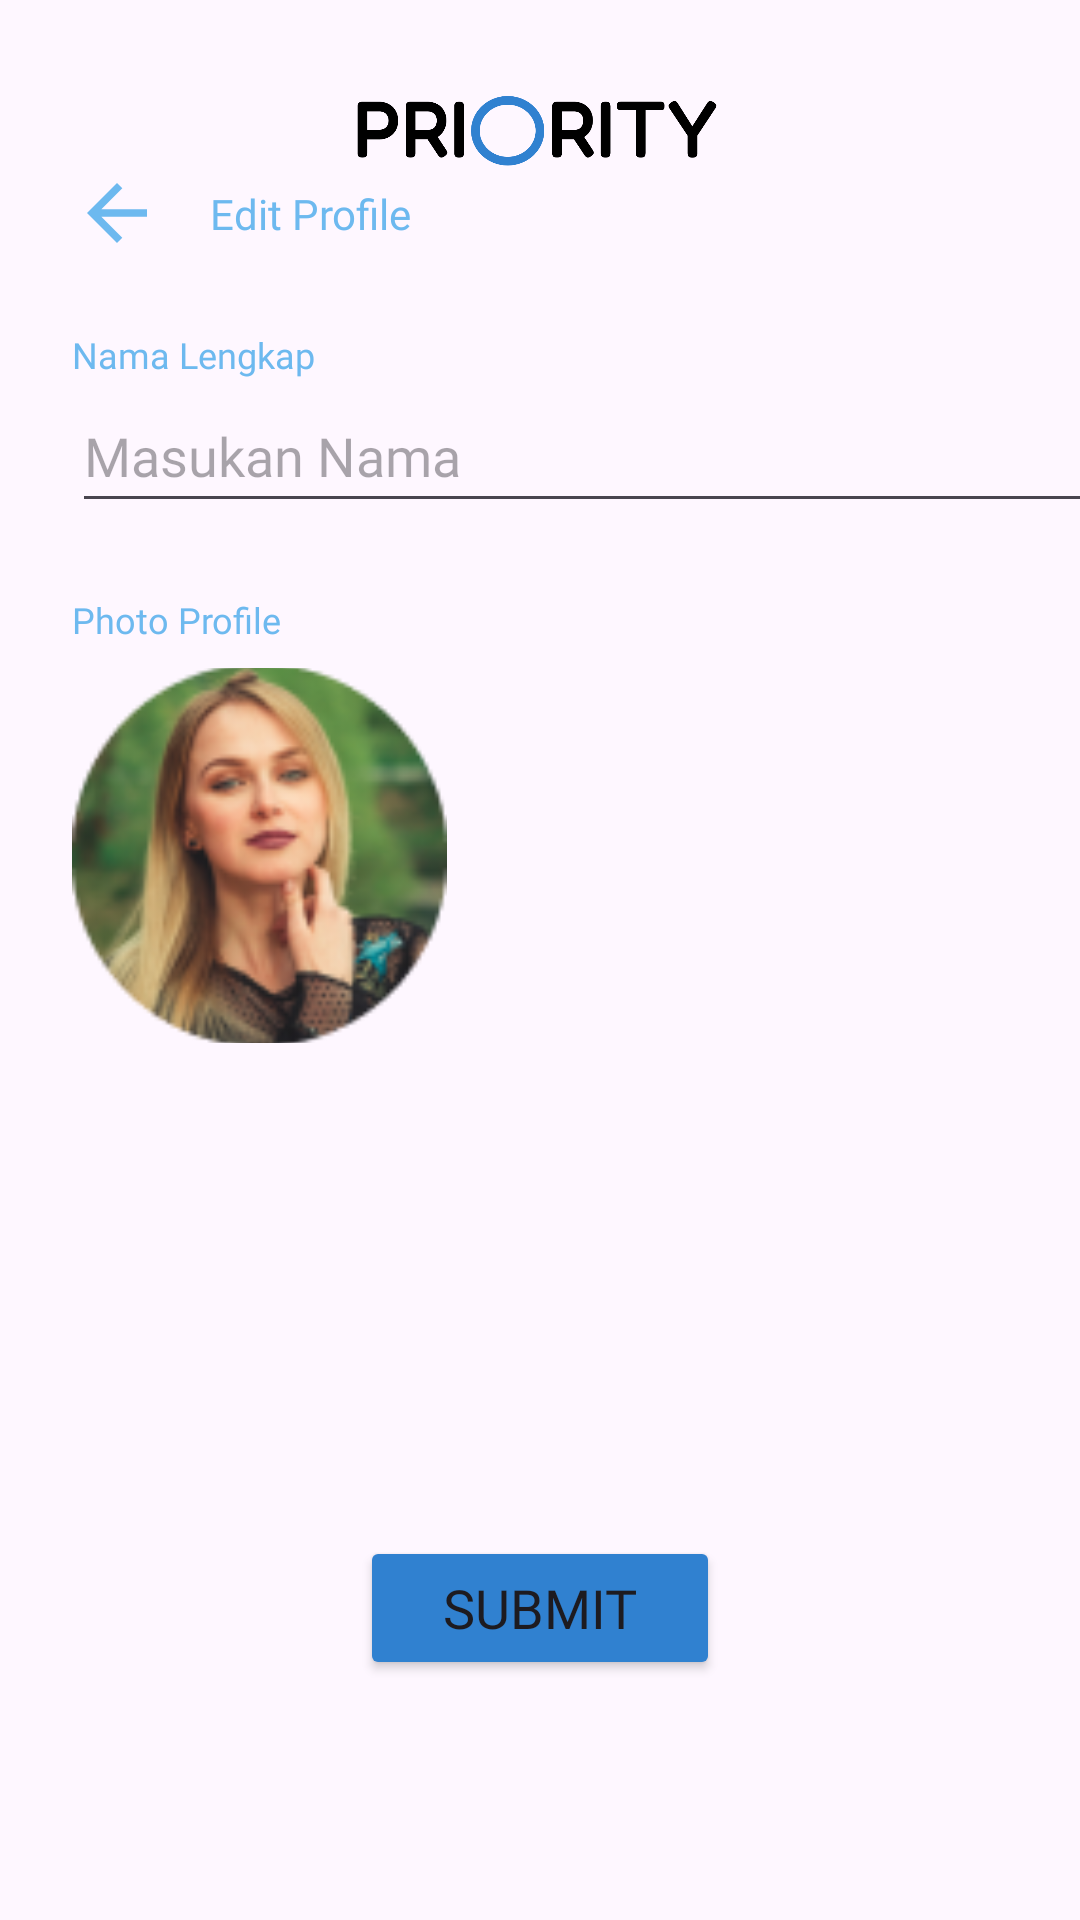

This screen was rendered from an Android layout file. Write that file and the resources it references.
<!-- AndroidManifest.xml: application theme Theme.Priority -->
<!-- res/layout/fragment_edit_profile.xml -->
<?xml version="1.0" encoding="utf-8"?>
<androidx.constraintlayout.widget.ConstraintLayout xmlns:android="http://schemas.android.com/apk/res/android"
    xmlns:tools="http://schemas.android.com/tools"
    android:layout_width="match_parent"
    android:layout_height="match_parent"
    xmlns:app="http://schemas.android.com/apk/res-auto"
    tools:context=".view.profile.EditProfileFragment">

    <ImageView
        android:id="@+id/img_item_icon"
        android:layout_width="125dp"
        android:layout_height="24dp"
        android:layout_marginStart="18dp"
        android:layout_marginTop="32dp"
        android:layout_marginEnd="18dp"
        android:paddingTop="0dp"
        android:paddingBottom="3dp"
        android:scaleType="centerCrop"
        android:src="@drawable/logo_txt"
        app:layout_constraintEnd_toEndOf="parent"
        app:layout_constraintStart_toStartOf="parent"
        app:layout_constraintTop_toTopOf="parent"
        tools:src="@drawable/logo_txt" />

    <ImageView
        android:id="@+id/imgArrowBack"
        android:layout_width="30dp"
        android:layout_height="30dp"
        android:layout_marginStart="24dp"
        android:src="@drawable/baseline_arrow_back_24"
        app:layout_constraintStart_toStartOf="parent"
        app:layout_constraintTop_toBottomOf="@+id/img_item_icon" />

    <TextView
        android:id="@+id/tvEditProfile"
        android:layout_width="wrap_content"
        android:layout_height="wrap_content"
        android:layout_marginStart="16dp"
        android:fontFamily="@font/fredo"
        android:text="Edit Profile"
        android:textColor="#6DB9EF"
        app:layout_constraintBottom_toBottomOf="@+id/imgArrowBack"
        app:layout_constraintStart_toEndOf="@+id/imgArrowBack"
        app:layout_constraintTop_toTopOf="@+id/imgArrowBack" />

    <TextView
        android:id="@+id/tvNama"
        android:layout_width="wrap_content"
        android:layout_height="wrap_content"
        android:fontFamily="@font/fredo"
        android:text="Nama Lengkap"
        android:textColor="#6DB9EF"
        android:textSize="12sp"
        android:layout_marginStart="24dp"
        android:layout_marginTop="24dp"
        app:layout_constraintStart_toStartOf="parent"
        app:layout_constraintTop_toBottomOf="@+id/imgArrowBack" />

    <EditText
        android:id="@+id/edtNamaLengkap"
        android:layout_width="350dp"
        android:layout_height="wrap_content"
        android:fontFamily="@font/fredo"
        android:hint="Masukan Nama"
        android:inputType="text"
        android:minHeight="48dp"
        android:layout_marginStart="24dp"
        app:layout_constraintStart_toStartOf="parent"
        app:layout_constraintTop_toBottomOf="@+id/tvNama" />

    <TextView
        android:id="@+id/tvPhotoProfile"
        android:layout_width="wrap_content"
        android:layout_height="wrap_content"
        android:layout_marginStart="24dp"
        android:fontFamily="@font/fredo"
        android:text="Photo Profile"
        android:textColor="#6DB9EF"
        android:textSize="12sp"
        android:layout_marginTop="24dp"
        app:layout_constraintStart_toStartOf="parent"
        app:layout_constraintTop_toBottomOf="@+id/edtNamaLengkap" />

    <ImageView
        android:id="@+id/img_item_photo"
        android:layout_width="125dp"
        android:layout_height="125dp"
        android:paddingTop="0dp"
        android:layout_marginTop="8dp"
        android:scaleType="centerCrop"
        android:src="@drawable/dummy_pp"
        app:layout_constraintStart_toStartOf="@+id/edtNamaLengkap"
        app:layout_constraintTop_toBottomOf="@+id/tvPhotoProfile"
        tools:src="@drawable/dummy_pp" />

    <Button
        android:id="@+id/btnSubmit"
        android:layout_width="120dp"
        android:layout_height="wrap_content"
        android:backgroundTint="#3081D0"
        android:fontFamily="@font/fredo"
        android:text="Submit"
        android:textSize="18sp"
        android:layout_marginBottom="80dp"
        app:layout_constraintBottom_toBottomOf="parent"
        app:layout_constraintEnd_toEndOf="parent"
        app:layout_constraintStart_toStartOf="parent" />


</androidx.constraintlayout.widget.ConstraintLayout>
<!-- resources referenced by this layout -->
<resources>
  <!-- drawable baseline_arrow_back_24 (drawable) -->
  <vector android:autoMirrored="true" android:height="24dp"
      android:tint="#6DB9EF" android:viewportHeight="24"
      android:viewportWidth="24" android:width="24dp" xmlns:android="http://schemas.android.com/apk/res/android">
      <path android:fillColor="@android:color/white" android:pathData="M20,11H7.83l5.59,-5.59L12,4l-8,8 8,8 1.41,-1.41L7.83,13H20v-2z"/>
  </vector>
  <!-- drawable dummy_pp: png bitmap (drawable, 19606 bytes) -->
  <!-- drawable logo_txt: png bitmap (drawable, 12333 bytes) -->
  <style name="Theme.Priority" parent="Base.Theme.Priority" />
  <style name="Base.Theme.Priority" parent="Theme.Material3.DayNight.NoActionBar">
          
          
      </style>
</resources>
